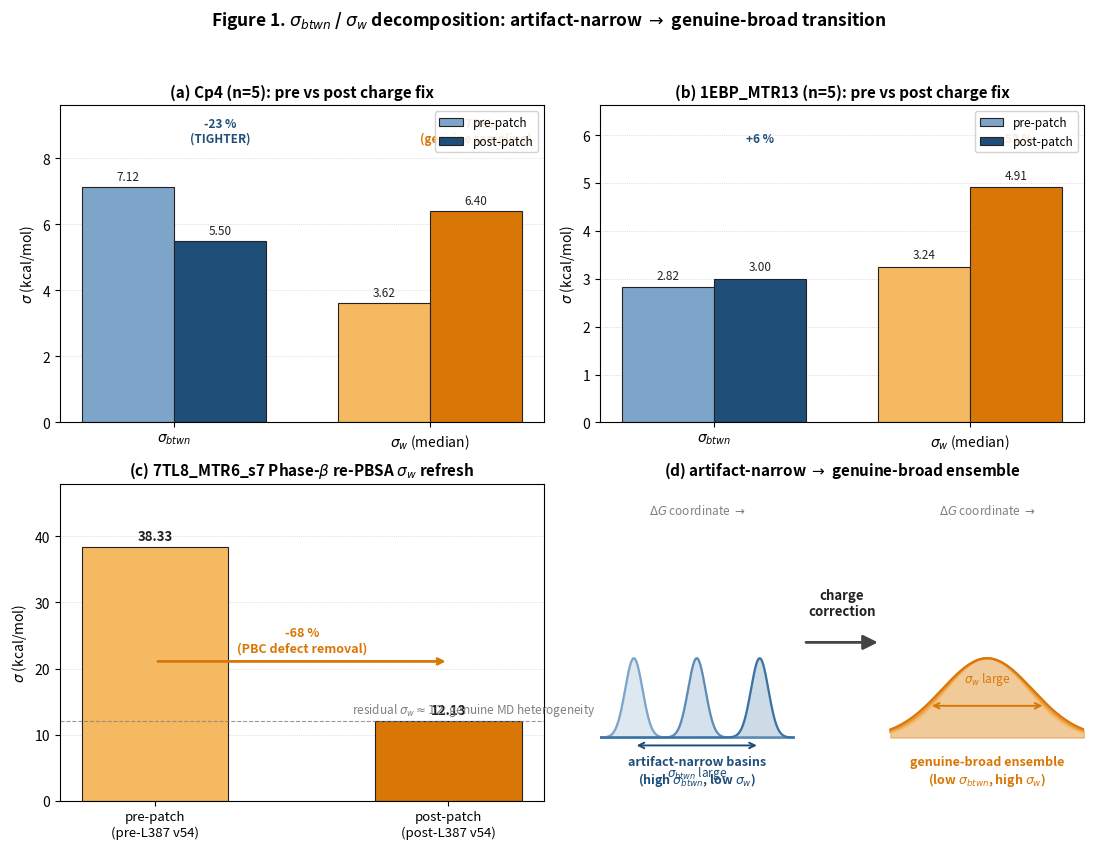

Source code (Python):
"""scripts/plot_fig1_sigma_decomposition.py - Paper 1 Figure 1 plotting.

Generates the 2x2 sigma_btwn / sigma_w decomposition centerpiece figure:
  - top-left  (a): Cp4 n=5 cohort pre vs post charge-fix (sigma_btwn + sigma_w)
  - top-right (b): 1EBP_MTR13 n=5 cohort pre vs post charge-fix
  - bottom-left  (c): 7TL8_MTR6_s7 Phase-beta re-PBSA refresh (sigma_w only)
  - bottom-right (d): artifact-narrow -> genuine-broad conceptual schematic

Anchor sources (hardcoded for traceability and reproducibility):
  outputs/paper1/paper1_section3_manuscript.md
    - Section 3.2 (Cp4 n=5 cohort discovery anchor; 1EBP_MTR13 paired comparator)
    - Section 3.3 verdict (post-CONECT-v55 reference, paired pre/post sigmas)
    - Section 3.3.1 (7TL8_MTR6_s7 pre-/post-L387-v54 sigma_w refresh: 38.33 -> 12.13)

These constants mirror the published Section 3 manuscript anchor and bypass any
need to re-aggregate raw data from the analysis cache. They must remain in sync
with the manuscript; if the verdict numbers change, update both files together.

Usage:
    python scripts/plot_fig1_sigma_decomposition.py
    python scripts/plot_fig1_sigma_decomposition.py --output-dir outputs/paper1/figures
    python scripts/plot_fig1_sigma_decomposition.py --format png svg pdf
"""
from __future__ import annotations

import argparse
from pathlib import Path

import matplotlib.patches as mpatches
import matplotlib.pyplot as plt
import numpy as np

# ---------------------------------------------------------------------------
# Anchor data (verdict Sec 3.3 / 3.3.1 - hardcoded for traceability)
# ---------------------------------------------------------------------------
CP4_N5 = {
    "pre":  {"sigma_btwn": 7.12, "sigma_w_median": 3.62},
    "post": {"sigma_btwn": 5.50, "sigma_w_median": 6.40},
}
EBP_MTR13_N5 = {
    "pre":  {"sigma_btwn": 2.82, "sigma_w_median": 3.24},
    "post": {"sigma_btwn": 3.00, "sigma_w_median": 4.91},
}
TL8_MTR6_S7_PHASE_B_REFRESH = {
    "pre":  {"sigma_w": 38.33},
    "post": {"sigma_w": 12.13},
}

# ---------------------------------------------------------------------------
# Style palette
# ---------------------------------------------------------------------------
COLOR_BTWN_LIGHT = "#7da5c9"  # navy light shade (pre)
COLOR_BTWN_SOLID = "#1f4e79"  # navy solid (post)
COLOR_W_LIGHT    = "#f5b962"  # orange light shade (pre)
COLOR_W_SOLID    = "#d97706"  # orange solid (post)
EDGE_COLOR       = "#222222"
ANNOT_COLOR      = "#222222"

Y_LABEL = r"$\sigma$ (kcal/mol)"


# ---------------------------------------------------------------------------
# Helper: paired-bar panel for Cp4 / 1EBP_MTR13
# ---------------------------------------------------------------------------
def _paired_sigma_bars(ax, data, title, annotations):
    """Draw grouped (pre, post) x (sigma_btwn, sigma_w) bars on ax.

    Parameters
    ----------
    ax : matplotlib Axes
    data : dict with keys 'pre' and 'post', each a dict with
        'sigma_btwn' and 'sigma_w_median'.
    title : str
    annotations : dict with optional keys 'btwn_delta' and 'w_delta'
        rendered above the post bars.
    """
    groups = ["$\\sigma_{btwn}$", "$\\sigma_{w}$ (median)"]
    pre_vals = [data["pre"]["sigma_btwn"], data["pre"]["sigma_w_median"]]
    post_vals = [data["post"]["sigma_btwn"], data["post"]["sigma_w_median"]]

    x = np.arange(len(groups))
    width = 0.36

    bars_pre = ax.bar(
        x - width / 2, pre_vals, width,
        color=[COLOR_BTWN_LIGHT, COLOR_W_LIGHT],
        edgecolor=EDGE_COLOR, linewidth=0.8,
        label="pre-patch",
    )
    bars_post = ax.bar(
        x + width / 2, post_vals, width,
        color=[COLOR_BTWN_SOLID, COLOR_W_SOLID],
        edgecolor=EDGE_COLOR, linewidth=0.8,
        label="post-patch",
    )

    # Numeric value labels on each bar
    for bar, val in zip(list(bars_pre) + list(bars_post), pre_vals + post_vals):
        ax.text(
            bar.get_x() + bar.get_width() / 2.0,
            bar.get_height() + 0.12,
            f"{val:.2f}",
            ha="center", va="bottom",
            fontsize=8.5, color=ANNOT_COLOR,
        )

    # Delta annotations above the post bars
    ymax = max(pre_vals + post_vals)
    annot_y = ymax * 1.18
    if "btwn_delta" in annotations:
        ax.text(
            x[0] + width / 2, annot_y,
            annotations["btwn_delta"],
            ha="center", va="bottom",
            fontsize=8.5, color=COLOR_BTWN_SOLID, fontweight="bold",
        )
    if "w_delta" in annotations:
        ax.text(
            x[1] + width / 2, annot_y,
            annotations["w_delta"],
            ha="center", va="bottom",
            fontsize=8.5, color=COLOR_W_SOLID, fontweight="bold",
        )

    ax.set_xticks(x)
    ax.set_xticklabels(groups, fontsize=10)
    ax.set_ylabel(Y_LABEL, fontsize=10)
    ax.set_title(title, fontsize=11, fontweight="bold")
    ax.set_ylim(0, ymax * 1.35)
    ax.grid(axis="y", linestyle=":", linewidth=0.6, alpha=0.6)
    ax.set_axisbelow(True)
    ax.legend(loc="upper right", fontsize=8.5, framealpha=0.85)


# ---------------------------------------------------------------------------
# Panel a: Cp4
# ---------------------------------------------------------------------------
def panel_a_cp4(ax):
    annotations = {
        "btwn_delta": "-23 %\n(TIGHTER)",
        "w_delta": "+77 %\n(genuine sampling)",
    }
    _paired_sigma_bars(
        ax, CP4_N5,
        title="(a) Cp4 (n=5): pre vs post charge fix",
        annotations=annotations,
    )


# ---------------------------------------------------------------------------
# Panel b: 1EBP_MTR13
# ---------------------------------------------------------------------------
def panel_b_1ebp(ax):
    annotations = {
        "btwn_delta": "+6 %",
        "w_delta": "+52 %",
    }
    _paired_sigma_bars(
        ax, EBP_MTR13_N5,
        title="(b) 1EBP_MTR13 (n=5): pre vs post charge fix",
        annotations=annotations,
    )


# ---------------------------------------------------------------------------
# Panel c: 7TL8_MTR6_s7 sigma_w refresh
# ---------------------------------------------------------------------------
def panel_c_7tl8(ax):
    pre = TL8_MTR6_S7_PHASE_B_REFRESH["pre"]["sigma_w"]
    post = TL8_MTR6_S7_PHASE_B_REFRESH["post"]["sigma_w"]

    labels = ["pre-patch\n(pre-L387 v54)", "post-patch\n(post-L387 v54)"]
    vals = [pre, post]
    colors = [COLOR_W_LIGHT, COLOR_W_SOLID]

    x = np.arange(len(labels))
    width = 0.5
    bars = ax.bar(
        x, vals, width,
        color=colors, edgecolor=EDGE_COLOR, linewidth=0.8,
    )

    for bar, val in zip(bars, vals):
        ax.text(
            bar.get_x() + bar.get_width() / 2.0,
            bar.get_height() + 0.6,
            f"{val:.2f}",
            ha="center", va="bottom",
            fontsize=9.5, color=ANNOT_COLOR, fontweight="bold",
        )

    # Delta annotation arrow between bars
    arrow_y = max(vals) * 0.55
    ax.annotate(
        "", xy=(x[1], arrow_y), xytext=(x[0], arrow_y),
        arrowprops=dict(arrowstyle="->", color=COLOR_W_SOLID, lw=2),
    )
    ax.text(
        (x[0] + x[1]) / 2, arrow_y * 1.05,
        "-68 %\n(PBC defect removal)",
        ha="center", va="bottom",
        fontsize=9, color=COLOR_W_SOLID, fontweight="bold",
    )
    # Residual sigma_w note
    ax.axhline(post, linestyle="--", color="gray", linewidth=0.8, alpha=0.8)
    ax.text(
        len(labels) - 0.5, post + 0.4,
        r"residual $\sigma_w \approx 12$: genuine MD heterogeneity",
        ha="right", va="bottom",
        fontsize=8.5, color="gray", style="italic",
    )

    ax.set_xticks(x)
    ax.set_xticklabels(labels, fontsize=9.5)
    ax.set_ylabel(Y_LABEL, fontsize=10)
    ax.set_title(
        r"(c) 7TL8_MTR6_s7 Phase-$\beta$ re-PBSA $\sigma_w$ refresh",
        fontsize=11, fontweight="bold",
    )
    ax.set_ylim(0, max(vals) * 1.25)
    ax.grid(axis="y", linestyle=":", linewidth=0.6, alpha=0.6)
    ax.set_axisbelow(True)


# ---------------------------------------------------------------------------
# Panel d: artifact-narrow -> genuine-broad conceptual schematic
# ---------------------------------------------------------------------------
def panel_d_schematic(ax):
    """Conceptual diagram: artifact-narrow basins vs genuine-broad ensemble."""
    ax.set_xlim(0, 10)
    ax.set_ylim(0, 6)
    ax.set_xticks([])
    ax.set_yticks([])
    for spine in ax.spines.values():
        spine.set_visible(False)
    ax.set_title(
        "(d) artifact-narrow $\\rightarrow$ genuine-broad ensemble",
        fontsize=11, fontweight="bold",
    )

    # Left: 3 narrow Gaussians at different x-positions (high sigma_btwn, low sigma_w)
    x_left = np.linspace(0, 4, 400)
    centers_left = [0.7, 2.0, 3.3]
    sigma_narrow = 0.18
    base_y = 1.2
    amp = 1.5
    colors_narrow = ["#7da5c9", "#5b8bb6", "#3a72a3"]
    for c, col in zip(centers_left, colors_narrow):
        y = amp * np.exp(-((x_left - c) ** 2) / (2 * sigma_narrow ** 2)) + base_y
        ax.plot(x_left, y, color=col, linewidth=1.6)
        ax.fill_between(x_left, base_y, y, color=col, alpha=0.25)
    ax.text(
        2.0, 0.55,
        "artifact-narrow basins\n(high $\\sigma_{btwn}$, low $\\sigma_w$)",
        ha="center", va="center",
        fontsize=9, color=COLOR_BTWN_SOLID, fontweight="bold",
    )
    # Mark sigma_btwn on left
    ax.annotate(
        "", xy=(centers_left[2], base_y - 0.15), xytext=(centers_left[0], base_y - 0.15),
        arrowprops=dict(arrowstyle="<->", color=COLOR_BTWN_SOLID, lw=1.4),
    )
    ax.text(
        np.mean(centers_left), base_y - 0.5,
        r"$\sigma_{btwn}$ large",
        ha="center", va="top",
        fontsize=8.5, color=COLOR_BTWN_SOLID,
    )

    # Right: 3 wide Gaussians at same center (low sigma_btwn, high sigma_w)
    x_right = np.linspace(6, 10, 400)
    center_right = 8.0
    sigma_wide = 0.85
    colors_wide = ["#f5b962", "#e89a40", "#d97706"]
    for sigma_jitter, col in zip([sigma_wide, sigma_wide * 1.05, sigma_wide * 1.1], colors_wide):
        y = amp * np.exp(-((x_right - center_right) ** 2) / (2 * sigma_jitter ** 2)) + base_y
        ax.plot(x_right, y, color=col, linewidth=1.6)
        ax.fill_between(x_right, base_y, y, color=col, alpha=0.20)
    ax.text(
        8.0, 0.55,
        "genuine-broad ensemble\n(low $\\sigma_{btwn}$, high $\\sigma_w$)",
        ha="center", va="center",
        fontsize=9, color=COLOR_W_SOLID, fontweight="bold",
    )
    # Mark sigma_w on right
    ax.annotate(
        "", xy=(center_right + 1.2, base_y + 0.6), xytext=(center_right - 1.2, base_y + 0.6),
        arrowprops=dict(arrowstyle="<->", color=COLOR_W_SOLID, lw=1.4),
    )
    ax.text(
        center_right, base_y + 0.95,
        r"$\sigma_w$ large",
        ha="center", va="bottom",
        fontsize=8.5, color=COLOR_W_SOLID,
    )

    # Center arrow: charge correction
    arrow = mpatches.FancyArrowPatch(
        (4.2, 3.0), (5.8, 3.0),
        arrowstyle="-|>", mutation_scale=22,
        color="#444444", lw=2.0,
    )
    ax.add_patch(arrow)
    ax.text(
        5.0, 3.45,
        "charge\ncorrection",
        ha="center", va="bottom",
        fontsize=9.5, color="#222222", fontweight="bold",
    )

    # Top label: x-axis as binding-energy coordinate
    ax.text(2.0, 5.5, r"$\Delta G$ coordinate $\rightarrow$",
            ha="center", va="center", fontsize=8.5, color="gray", style="italic")
    ax.text(8.0, 5.5, r"$\Delta G$ coordinate $\rightarrow$",
            ha="center", va="center", fontsize=8.5, color="gray", style="italic")


# ---------------------------------------------------------------------------
# Entry point
# ---------------------------------------------------------------------------
def main(argv=None):
    parser = argparse.ArgumentParser(
        description="Plot Paper 1 Figure 1 (sigma decomposition centerpiece).",
    )
    parser.add_argument(
        "--output-dir", type=Path,
        default=Path("outputs/paper1/figures"),
        help="Directory to write fig1_sigma_decomposition.{png,svg,...}",
    )
    parser.add_argument(
        "--format", nargs="+", default=["png", "svg"],
        help="Output formats (e.g. png svg pdf).",
    )
    parser.add_argument(
        "--dpi", type=int, default=300,
        help="DPI for raster outputs (default: 300).",
    )
    args = parser.parse_args(argv)

    args.output_dir.mkdir(parents=True, exist_ok=True)

    fig, axes = plt.subplots(2, 2, figsize=(11, 8.5), dpi=args.dpi)
    panel_a_cp4(axes[0, 0])
    panel_b_1ebp(axes[0, 1])
    panel_c_7tl8(axes[1, 0])
    panel_d_schematic(axes[1, 1])

    fig.suptitle(
        r"Figure 1. $\sigma_{btwn}$ / $\sigma_{w}$ decomposition: "
        r"artifact-narrow $\rightarrow$ genuine-broad transition",
        fontsize=12.5, fontweight="bold", y=0.995,
    )
    fig.tight_layout(rect=(0, 0, 1, 0.965))

    saved = []
    for fmt in args.format:
        out = args.output_dir / f"fig1_sigma_decomposition.{fmt}"
        save_kwargs = {"bbox_inches": "tight"}
        if fmt.lower() == "png":
            save_kwargs["dpi"] = args.dpi
        fig.savefig(out, **save_kwargs)
        saved.append(out)
        print(f"saved {out}")

    plt.close(fig)
    return saved


if __name__ == "__main__":
    main()
